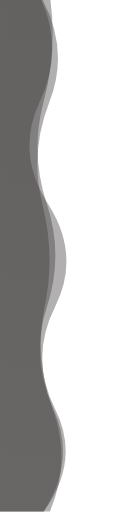
t = 0.00 s
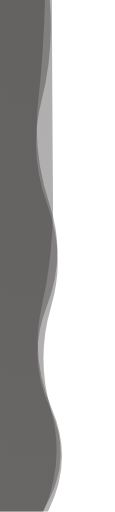
t = 2.67 s
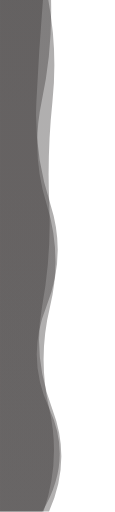
t = 3.50 s
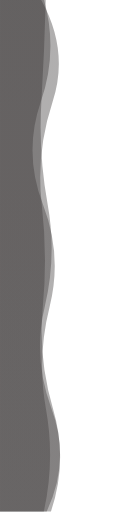
t = 5.16 s
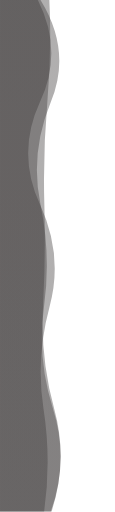
t = 6.83 s
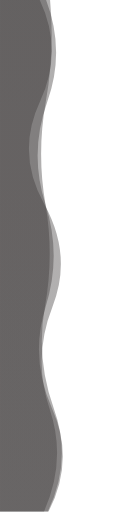
t = 8.50 s

The animated SVG that drew these frames (rendered in a browser with its animation timeline set to each time). Animation: 3 SMIL elements (animate=3); frames cover the first 8.50 s, repeats indefinitely.

<?xml version="1.0" encoding="utf-8"?>
<svg xmlns="http://www.w3.org/2000/svg" xmlns:xlink="http://www.w3.org/1999/xlink" style="margin: auto; display: block; z-index: 1; position: relative; shape-rendering: auto;" width="205" height="913" preserveAspectRatio="xMidYMid" viewBox="0 0 205 913">
<linearGradient id="lg-0.5113402812731433" x1="0" x2="8" y1="0" y2="0">
  <stop stop-color="rgb(63, 59, 59)" offset="0"></stop>
  <stop stop-color="rgb(19, 18, 18)" offset="1"></stop>
</linearGradient>
<g transform="translate(0 456) rotate(-90) translate(-456 0)">

<path d="M 0 0 L 0 83.3365 Q 91.3 126.016 182.6 91.9892 T 365.2 79.7427 T 547.8 84.8863 T 730.4 73.7713 T 913 81.5829 L 913 0 Z" fill="url(#lg-0.5113402812731433)" opacity="0.4">
  <animate attributeName="d" dur="10s" repeatCount="indefinite" keyTimes="0;0.333;0.667;1" calcmod="spline" keySplines="0.2 0 0.2 1;0.2 0 0.2 1;0.2 0 0.2 1" begin="-3s" values="M0 0L 0 92.93545634995378Q 91.3 121.21211190283503  182.6 97.18441599598754T 365.2 76.4231435997836T 547.8 78.4644736479539T 730.4 85.50676924153116T 913 88.5283738853484L 913 0 Z;M0 0L 0 76.00077962994655Q 91.3 138.3716842687046  182.6 94.98799838740314T 365.2 84.58485248105362T 547.8 84.13091741590937T 730.4 76.86850273953505T 913 89.8718101149367L 913 0 Z;M0 0L 0 75.49880571213276Q 91.3 129.9388905448744  182.6 87.74711732645397T 365.2 82.45314089264363T 547.8 90.12990621786258T 730.4 64.1889660095976T 913 75.9117823814416L 913 0 Z;M0 0L 0 92.93545634995378Q 91.3 121.21211190283503  182.6 97.18441599598754T 365.2 76.4231435997836T 547.8 78.4644736479539T 730.4 85.50676924153116T 913 88.5283738853484L 913 0 Z"></animate>
</path><path d="M 0 0 L 0 78.5205 Q 91.3 113.82 182.6 86.2953 T 365.2 92.5097 T 547.8 77.3827 T 730.4 71.1714 T 913 69.7029 L 913 0 Z" fill="url(#lg-0.5113402812731433)" opacity="0.4">
  <animate attributeName="d" dur="10s" repeatCount="indefinite" keyTimes="0;0.333;0.667;1" calcmod="spline" keySplines="0.2 0 0.2 1;0.2 0 0.2 1;0.2 0 0.2 1" begin="-3.3333333333333335s" values="M0 0L 0 78.67200881679034Q 91.3 89.03087428616789  182.6 76.53561556337023T 365.2 87.81806789632013T 547.8 70.36877752824284T 730.4 71.43253112159348T 913 66.59736758897118L 913 0 Z;M0 0L 0 78.33572377725316Q 91.3 144.0556871155451  182.6 98.19972981180476T 365.2 98.23232967198072T 547.8 85.93803630899677T 730.4 70.85277969829711T 913 73.49094021582414L 913 0 Z;M0 0L 0 77.53370086631467Q 91.3 109.81545999122291  182.6 88.4302928924076T 365.2 89.2296466364012T 547.8 83.80682609893158T 730.4 74.33242178133457T 913 92.24708880121881L 913 0 Z;M0 0L 0 78.67200881679034Q 91.3 89.03087428616789  182.6 76.53561556337023T 365.2 87.81806789632013T 547.8 70.36877752824284T 730.4 71.43253112159348T 913 66.59736758897118L 913 0 Z"></animate>
</path><path d="M 0 0 L 0 89.0119 Q 91.3 127.489 182.6 93.9752 T 365.2 79.6195 T 547.8 75.639 T 730.4 88.1575 T 913 75.6417 L 913 0 Z" fill="url(#lg-0.5113402812731433)" opacity="0.4">
  <animate attributeName="d" dur="10s" repeatCount="indefinite" keyTimes="0;0.333;0.667;1" calcmod="spline" keySplines="0.2 0 0.2 1;0.2 0 0.2 1;0.2 0 0.2 1" begin="2.666666666666667s" values="M0 0L 0 85.63263113900263Q 91.3 131.56418531593297  182.6 92.49499944044867T 365.2 74.32082296529411T 547.8 94.52840127277281T 730.4 93.2977418824246T 913 92.4191728420825L 913 0 Z;M0 0L 0 92.58716211348869Q 91.3 118.16522889071831  182.6 95.27059709519285T 365.2 76.94744821652058T 547.8 67.69885270567202T 730.4 93.95587475643781T 913 66.45612048619772L 913 0 Z;M0 0L 0 84.64475559322007Q 91.3 138.8786562594694  182.6 92.39296316727393T 365.2 82.88334121708857T 547.8 85.33782250018254T 730.4 81.0748251992467T 913 86.86187857931742L 913 0 Z;M0 0L 0 85.63263113900263Q 91.3 131.56418531593297  182.6 92.49499944044867T 365.2 74.32082296529411T 547.8 94.52840127277281T 730.4 93.2977418824246T 913 92.4191728420825L 913 0 Z"></animate>
</path>

</g>
</svg>
